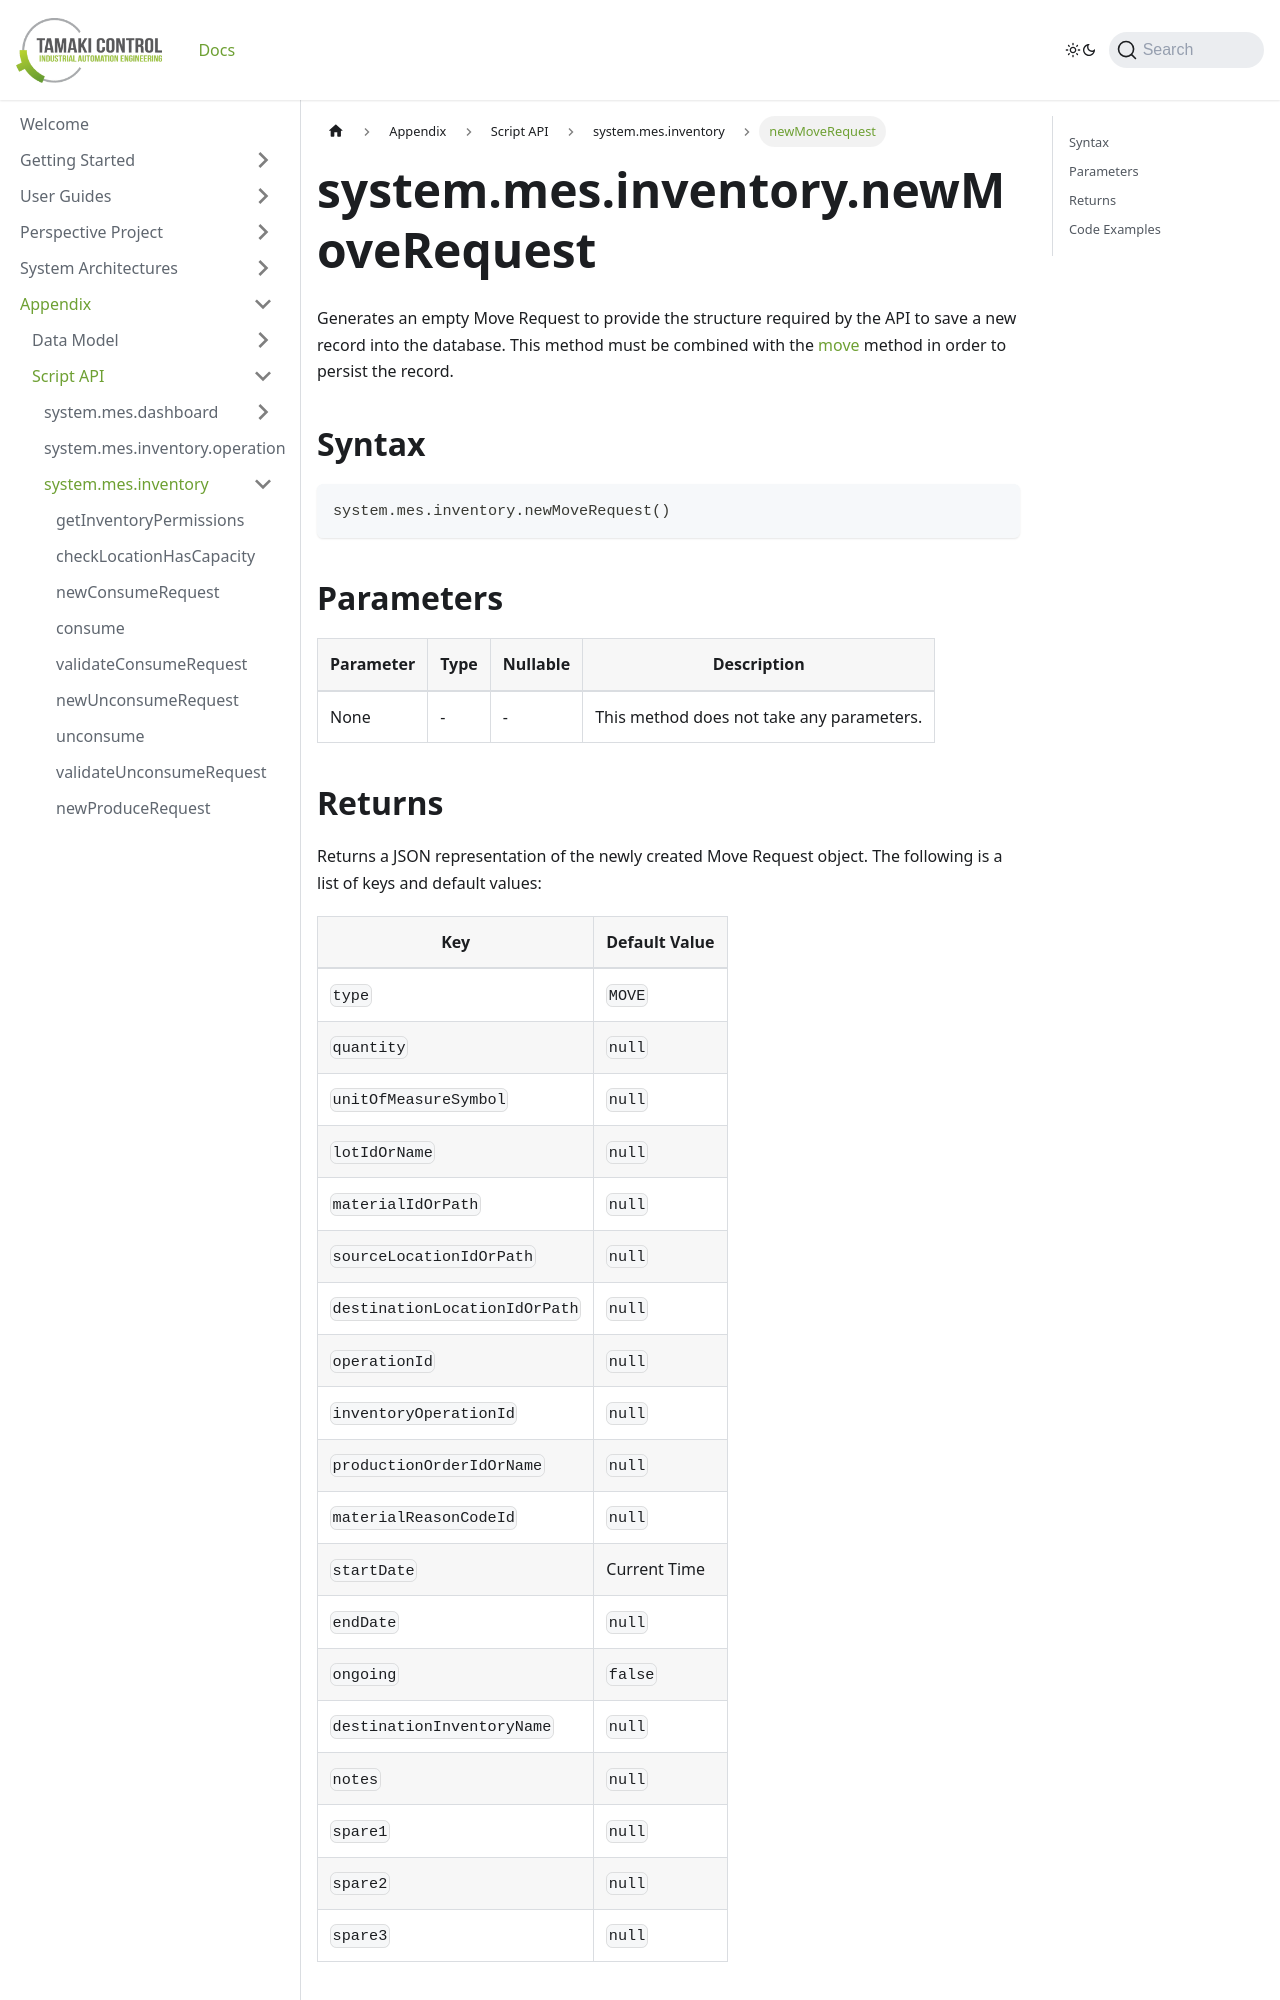

repository: TamakiControl/tamaki-mes-docs · page: docs/appendix/script-api/inventory-script-api/new-move-request/index.html · generator: docusaurus

---
sidebar_position: 12
title: "newMoveRequest"
description: "Generates an empty move request to provide the structure to save a new record into the database."
---

# system.mes.inventory.newMoveRequest

Generates an empty Move Request to provide the structure required by the API to save a new record into the database.
This method must be combined with the [move](./move) method in order to persist the record.

## Syntax

```python
system.mes.inventory.newMoveRequest()
```

## Parameters

| Parameter | Type | Nullable | Description                               |
|-----------|------|----------|-------------------------------------------|
| None      | -    | -        | This method does not take any parameters. |
